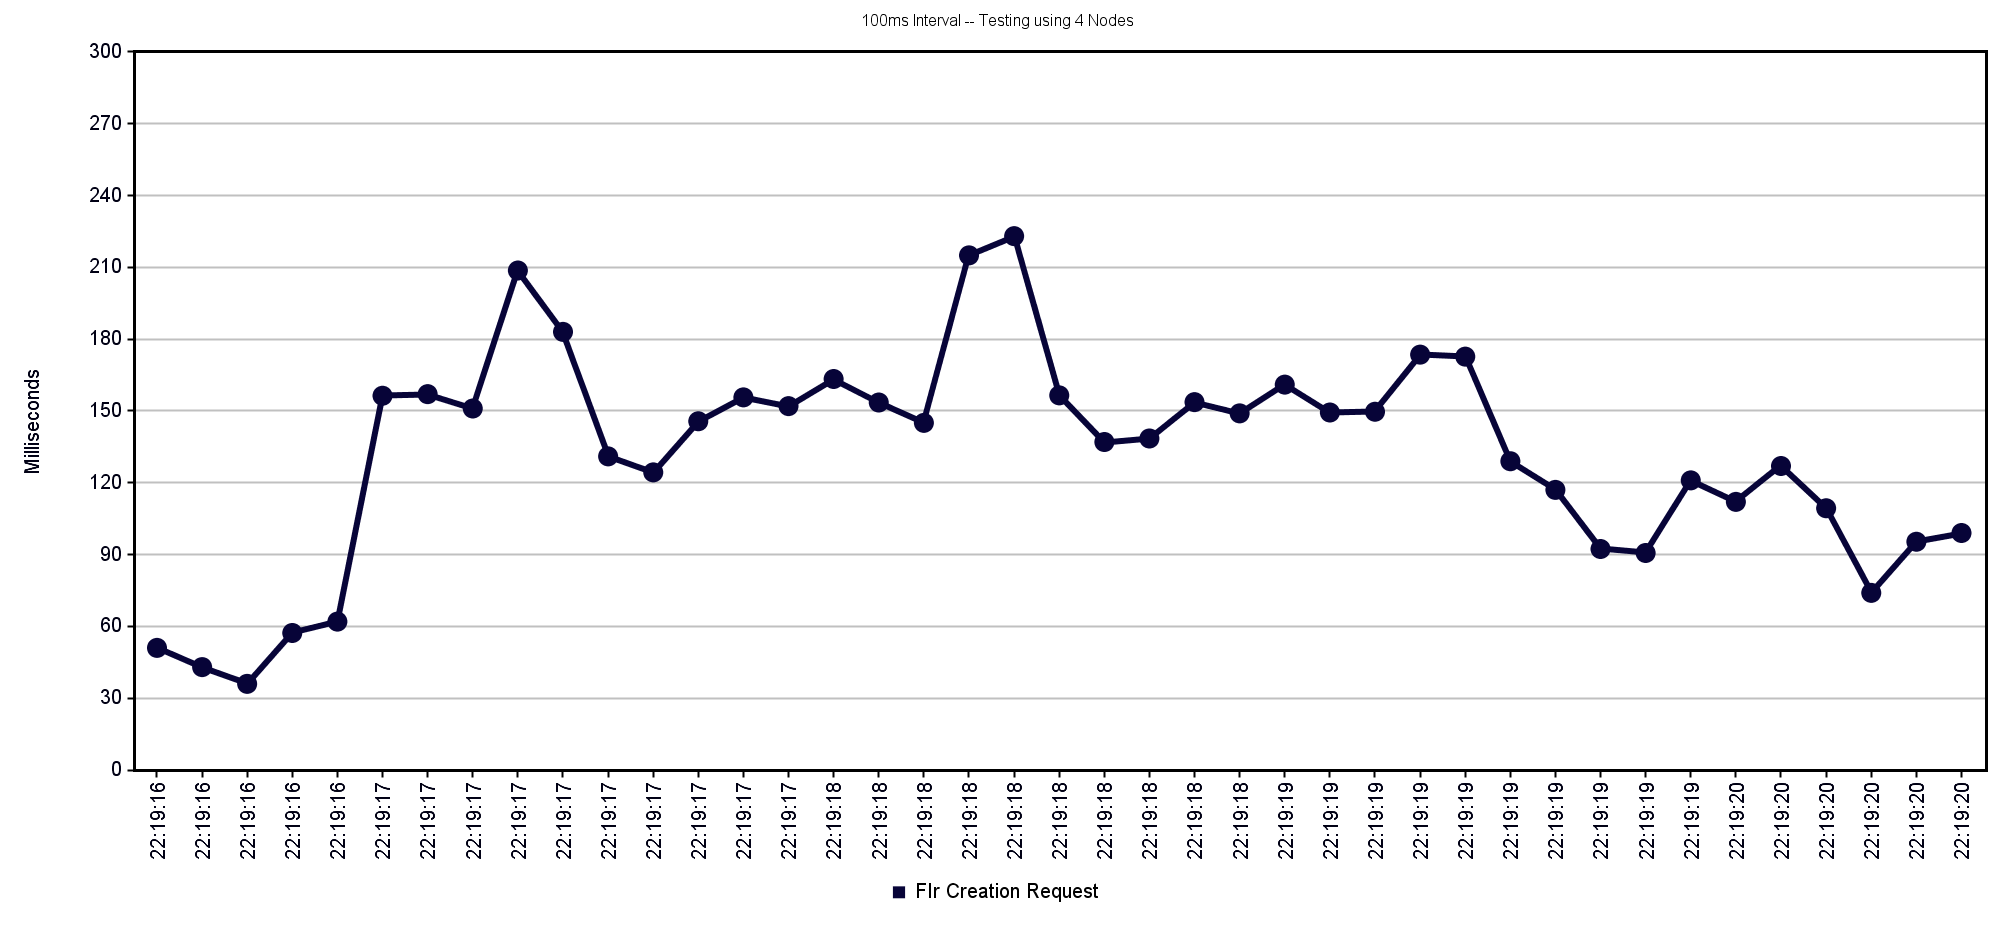

Source data for this figure (header and first rows):
Label, # Samples, Average, Min, Max, Std. Dev., Error %, Throughput, Received KB/sec, Sent KB/sec, Avg. Bytes
FIr Creation Request, 100, 131, 34, 243, 44.68, 0.000%, 24.41, 22.88, 12.37, 960.0
TOTAL, 100, 131, 34, 243, 44.68, 0.000%, 24.41, 22.88, 12.37, 960.0
